Run: headless pygame with SDL's dummy video driver; simulated clock (each Clock.tick advances the game by its frame time, no real sleeping); random seed 0; keys injected as events and as key.get_pressed() state; mouse plan: one left click at the window centre at the start of phase 2, then a move to the lower-right quarter at the start of phase 3.
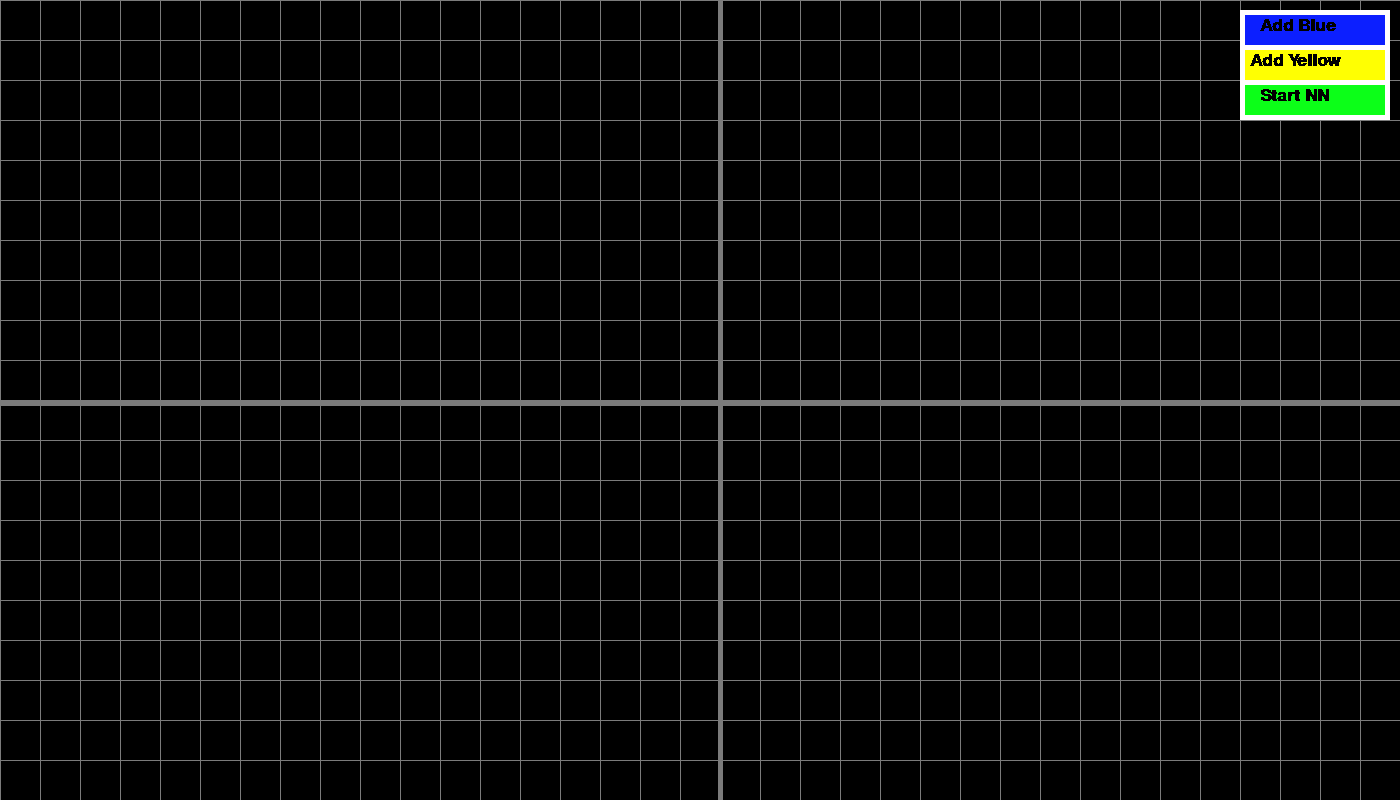
Frame 1 of 4 · flips 1–60 · no input
Frame 2 of 4 · flips 61–180 · clicked the window centre · tapped SPACE, RETURN · held RIGHT (→), D · screen unchanged from frame 1, image omitted
Frame 3 of 4 · flips 181–300 · moved the mouse to the lower-right quarter · held DOWN (↓), S · screen unchanged from frame 2, image omitted
Frame 4 of 4 · flips 301–420 · held LEFT (←), A, UP (↑), W · screen unchanged from frame 3, image omitted

The pygame program that drew these frames:

import pygame

# Setup
pygame.init()
WIDTH, HEIGHT = 1400, 800
FPS = 120
SCREEN = pygame.display.set_mode((WIDTH, HEIGHT))
pygame.display.set_caption("Vanilla NN Visualization")

# Colors
BLACK = (0,0,0)
BLUE = (12,31,255)
GRAY = (123,123,123)
WHITE = (255,255,255)
YELLOW = (255,255,2)
GREEN = (12,255,24)

# Coordinates 
yellow_coords = []
blue_coords = []


def draw():
    
    font = pygame.font.SysFont("Arial", 25, bold=True)

    # Main grid lines
    for i in range(int(WIDTH / 35)):
        pygame.draw.line(SCREEN, GRAY, (i * 40, HEIGHT), (i * 40, 0), 1)

    for j in range(int(WIDTH / 35)):
        pygame.draw.line(SCREEN, GRAY, (0, j * 40), (WIDTH, j * 40), 1)

    # Thick coordinate lines 
    pygame.draw.line(SCREEN, GRAY, (720, HEIGHT), (720, 0), 5)
    pygame.draw.line(SCREEN, GRAY, (0, 403), (WIDTH, 403), 5)

    # Draw buttons
    pygame.draw.rect(SCREEN, WHITE, (1240, 10, 150, 110))
    pygame.draw.rect(SCREEN, BLUE, (1245, 15, 140, 30))
    pygame.draw.rect(SCREEN, YELLOW, (1245, 50, 140, 30))
    pygame.draw.rect(SCREEN, GREEN, (1245, 85, 140, 30))

    # Text
    SCREEN.blit(font.render("Add Blue", False, BLACK), (1260,17)) 
    SCREEN.blit(font.render("Add Yellow", False, BLACK), (1250,52)) 
    SCREEN.blit(font.render("Start NN", False, BLACK), (1260,87)) 

    # Points
    for i in blue_coords:
        pygame.draw.circle(SCREEN, BLUE, i, 8) 

    for j in yellow_coords:
        pygame.draw.circle(SCREEN, YELLOW, j, 8) 


def main():
    run = True
    clock = pygame.time.Clock()
    selected = False
    selected_color = None
    mouse_in_box = False
    
    button_areas = [
        (1245, 15, 140, 30, BLUE),
        (1245, 50, 140, 30, YELLOW),
        (1245, 85, 140, 30, None)  # None color for deselect
    ]
    
    while run:
        if selected:
            pygame.draw.circle(SCREEN, selected_color, mouse_pos, 8) 

        for event in pygame.event.get():
            if event.type == pygame.QUIT:
                run = False

            mouse_pos = pygame.mouse.get_pos()
            mouse_in_box = (1245 < mouse_pos[0] < 1385 and 15 < mouse_pos[1] < 115)

            if event.type == pygame.MOUSEBUTTONUP:
                if mouse_in_box:
                    for x, y, w, h, color in button_areas:
                        if x < mouse_pos[0] < x + w and y < mouse_pos[1] < y + h:
                            selected = color is not None
                            selected_color = color
                            break
                elif selected:
                    if selected_color == YELLOW and (mouse_pos not in yellow_coords):
                        yellow_coords.append(mouse_pos)
                    elif selected_color == BLUE and (mouse_pos not in blue_coords):
                        blue_coords.append(mouse_pos)
                    
                    #pygame.draw.circle(SCREEN, selected_color, mouse_pos, 8) 


        print("Num of blue points:  ", len(blue_coords))
        print("Num of yellow points: ", len(yellow_coords))
        
        draw()
        pygame.display.update()
        clock.tick(FPS)
        SCREEN.fill(BLACK)
    
    pygame.quit()


if __name__ == "__main__":
    main()
